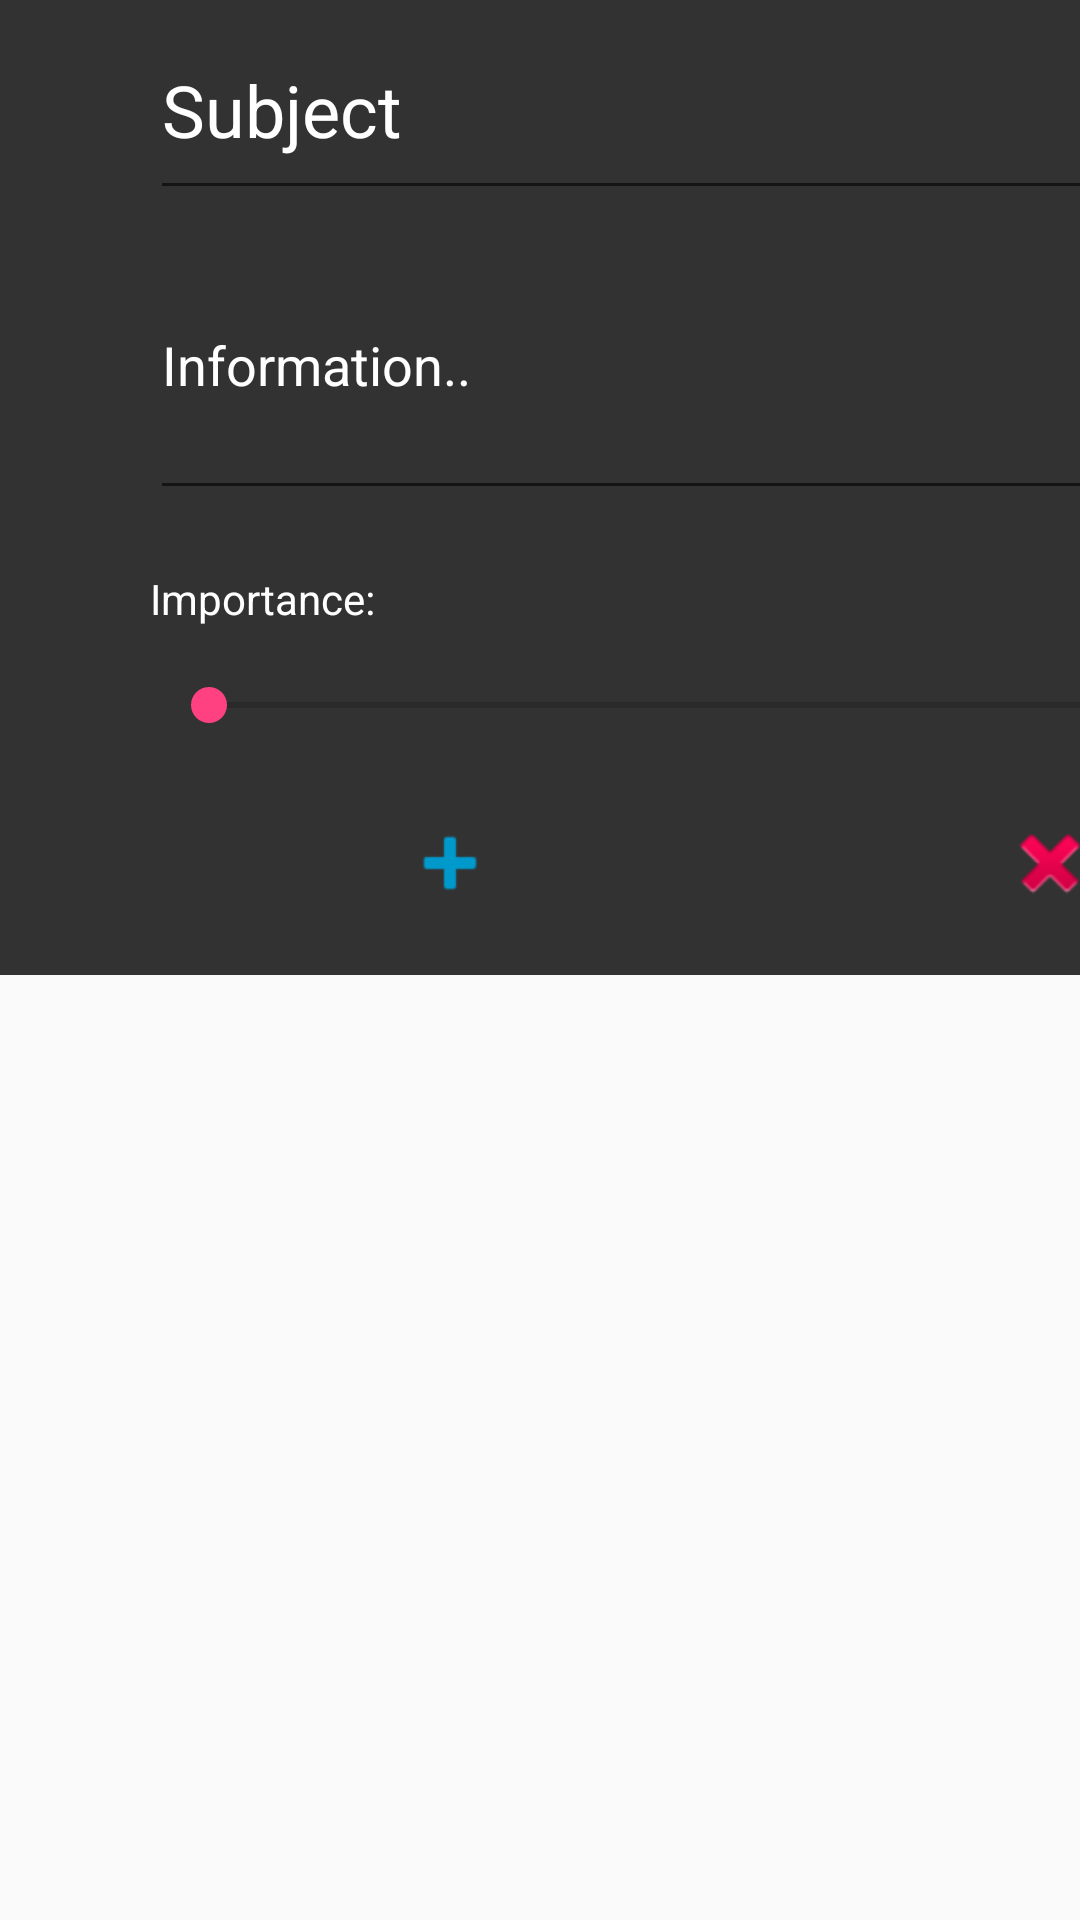

Reconstruct the res/layout file that produces this screen, plus the resources it refers to.
<!-- AndroidManifest.xml: application theme AppTheme -->
<!-- res/layout/overlay_addnote.xml -->
<?xml version="1.0" encoding="utf-8"?>
<LinearLayout xmlns:android="http://schemas.android.com/apk/res/android"
    android:orientation="vertical" android:layout_width="match_parent"
    android:layout_height="match_parent">


    <ScrollView
        android:layout_width="fill_parent"
        android:layout_height="match_parent"
        android:id="@+id/scrollView" >

        <RelativeLayout
            android:background="@color/gray"
            android:orientation="vertical"
            android:layout_width="500dp"
            android:layout_height="match_parent"
            android:paddingLeft="50dp"
            android:paddingRight="50dp"
            android:id="@+id/overlay_add_content">

            <EditText
                android:id="@+id/overlay_add_subject"
                android:layout_width="match_parent"
                android:layout_height="70dp"
                android:hint="Subject"
                android:textSize="24sp"
                android:textColorHint="@color/white"
                android:textColor="@color/white"
                />

            <EditText
                android:id="@+id/overlay_add_text"
                android:layout_width="match_parent"
                android:layout_height="100dp"
                android:hint="Information.."
                android:textColor="@color/white"
                android:textColorHint="@color/white"
                android:layout_below="@id/overlay_add_subject"
                />

            <TextView
                android:id="@+id/overlay_text_importance"
                android:layout_width="match_parent"
                android:text="Importance:"
                android:layout_marginTop="20dp"
                android:textColor="@color/white"
                android:layout_height="30dp"
                android:layout_below="@+id/overlay_add_text"

                />
            <SeekBar
                android:id="@+id/overlay_add_importance"
                android:layout_width="match_parent"
                android:layout_height="30dp"
                android:progress="1"
                android:layout_below="@+id/overlay_text_importance"
                />

            <ImageButton
                android:id="@+id/overlay_add_button"
                android:layout_width="200dp"
                android:layout_height="75dp"
                android:text="Add"
                android:adjustViewBounds="true"
                android:background="@android:color/transparent"
                android:src="@android:drawable/ic_input_add"
                android:tint="@android:color/holo_blue_dark"
                android:layout_below="@id/overlay_add_importance"
                />
            <ImageButton
                android:id="@+id/overlay_cancel_button"
                android:layout_width="match_parent"
                android:layout_height="75dp"
                android:text="Add"
                android:src="@android:drawable/ic_delete"
                android:background="@color/gray"
                android:layout_alignParentBottom="true"
                android:layout_alignParentEnd="true"
                android:layout_toEndOf="@+id/overlay_add_button" />

        </RelativeLayout>
    </ScrollView>


</LinearLayout>
<!-- resources referenced by this layout -->
<resources>
  <color name="gray">#323232</color>
  <color name="white">#FFFFFF</color>
  <style name="AppTheme" parent="Theme.AppCompat.Light.NoActionBar">
          
          <item name="colorPrimary">@color/colorPrimary</item>
          <item name="colorPrimaryDark">@color/colorPrimaryDark</item>
          <item name="colorAccent">@color/colorAccent</item>
          <item name="android:windowFullscreen">true</item>
          <item name="android:windowNoTitle">true</item>
      </style>
  <color name="colorPrimary">#3F51B5</color>
  <color name="colorPrimaryDark">#303F9F</color>
  <color name="colorAccent">#FF4081</color>
</resources>
